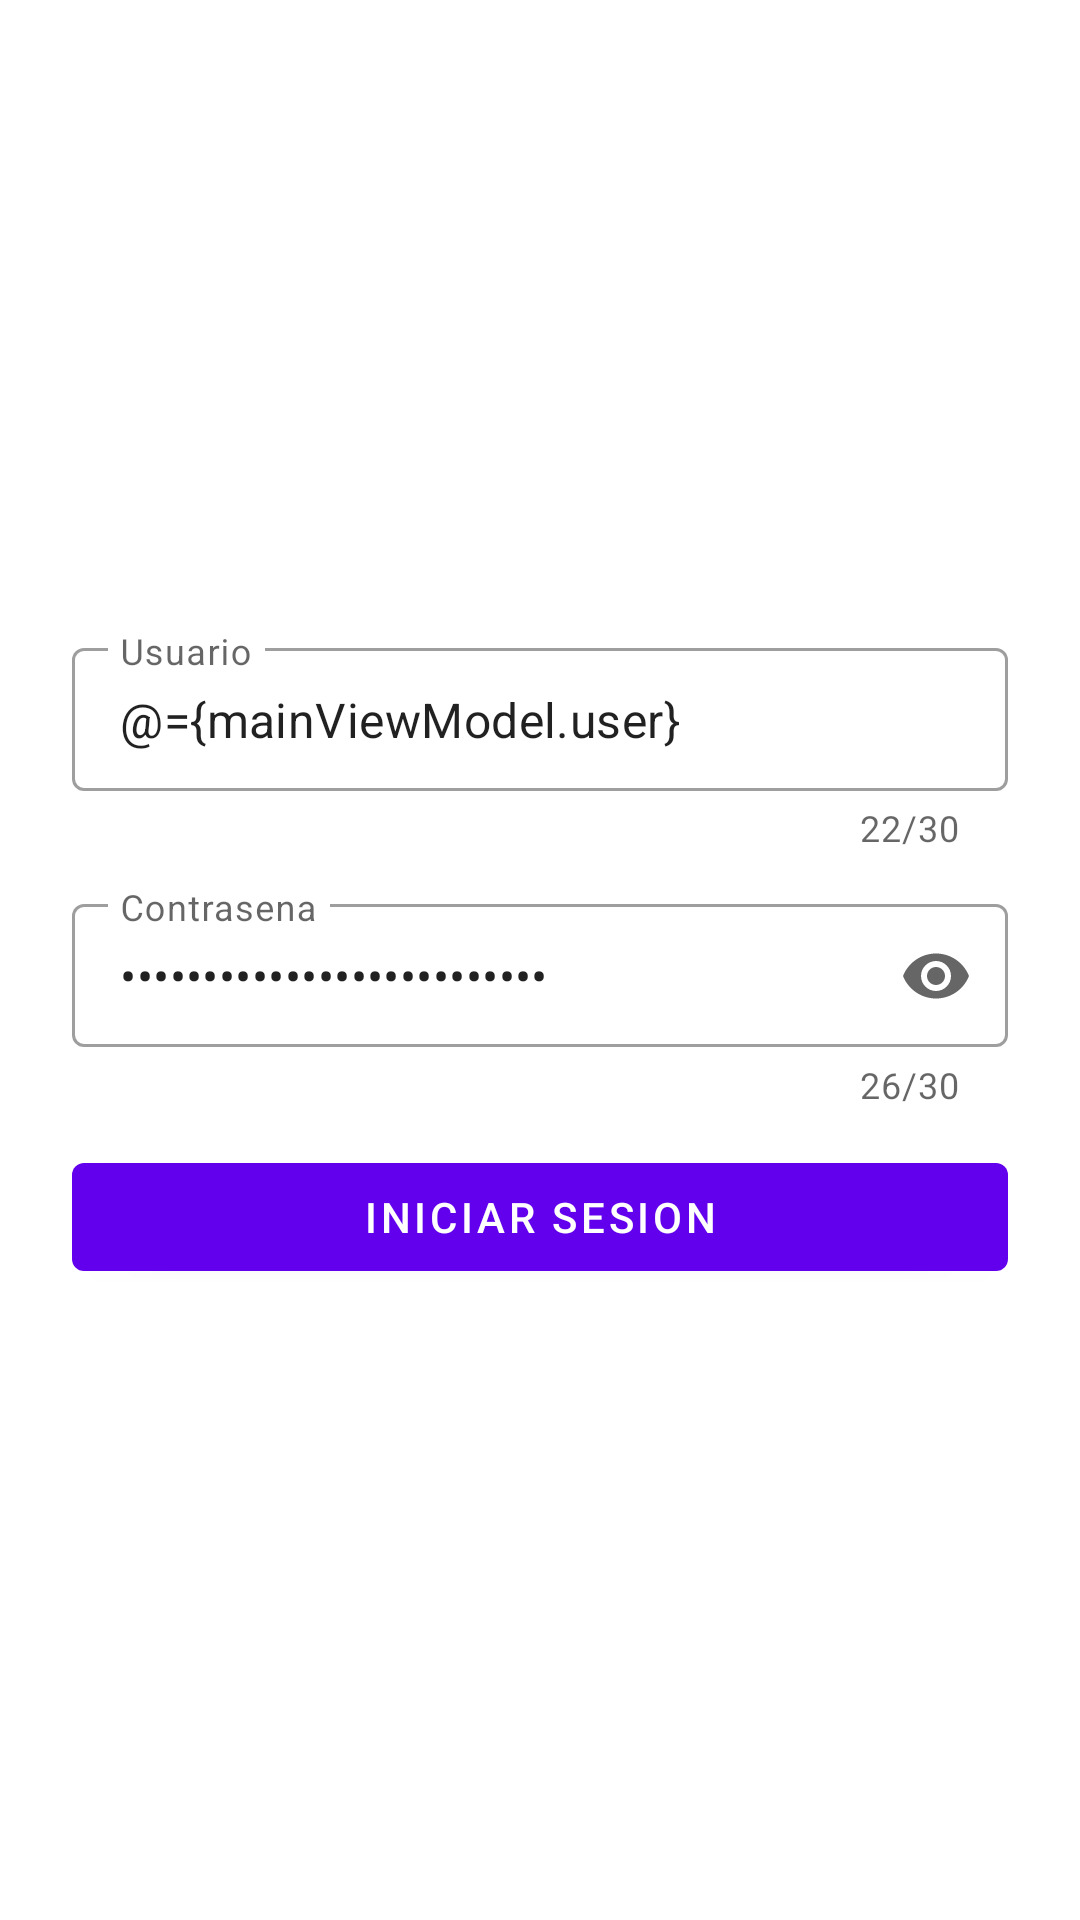

Here is an Android app screen rendered from its layout file. Give the layout XML and the strings, colors and styles it references.
<!-- AndroidManifest.xml: application theme Theme.Iainteractive_demo -->
<!-- res/layout/activity_main.xml -->
<?xml version="1.0" encoding="utf-8"?>
<layout xmlns:android="http://schemas.android.com/apk/res/android"
    xmlns:app="http://schemas.android.com/apk/res-auto"
    xmlns:tools="http://schemas.android.com/tools">

    <data>
        <import type="android.view.View"/>
        <variable
            name="mainViewModel"
            type="com.dukena.myapplication.activities.main.view_model.MainViewModel" />
    </data>

    <androidx.constraintlayout.widget.ConstraintLayout
        android:layout_height="match_parent"
        android:layout_width="match_parent">

        <LinearLayout
            android:layout_width="0dp"
            android:layout_height="wrap_content"
            android:layout_marginHorizontal="@dimen/margin_large"
            android:orientation="vertical"
            app:layout_constraintTop_toTopOf="parent"
            app:layout_constraintStart_toStartOf="parent"
            app:layout_constraintEnd_toEndOf="parent"
            app:layout_constraintBottom_toBottomOf="parent">
            <com.google.android.material.textfield.TextInputLayout
                android:id="@+id/ti_user"
                android:layout_width="match_parent"
                android:layout_height="wrap_content"
                android:hint="@string/hint_user"
                app:counterMaxLength="30"
                app:counterEnabled="true"
                style="@style/Widget.MaterialComponents.TextInputLayout.OutlinedBox.Dense">

                <com.google.android.material.textfield.TextInputEditText
                    android:id="@+id/et_user"
                    android:text="@={mainViewModel.user}"
                    android:layout_width="match_parent"
                    android:layout_height="wrap_content"
                    android:maxLength="30"
                    android:inputType="text"/>
            </com.google.android.material.textfield.TextInputLayout>
            <com.google.android.material.textfield.TextInputLayout
                android:layout_width="match_parent"
                android:layout_height="wrap_content"
                android:hint="@string/hint_pass"
                android:layout_marginTop="@dimen/margin_separator"
                app:counterMaxLength="30"
                app:counterEnabled="true"
                app:endIconCheckable="true"
                app:endIconMode="password_toggle"
                style="@style/Widget.MaterialComponents.TextInputLayout.OutlinedBox.Dense">

                <com.google.android.material.textfield.TextInputEditText
                    android:id="@+id/et_pass"
                    android:layout_width="match_parent"
                    android:layout_height="wrap_content"
                    android:maxLength="30"
                    android:text="@={mainViewModel.password}"
                    android:inputType="textPassword"/>
            </com.google.android.material.textfield.TextInputLayout>
            <com.google.android.material.button.MaterialButton
                android:id="@+id/btn_login"
                android:layout_width="match_parent"
                android:layout_height="wrap_content"
                android:layout_marginTop="@dimen/margin_separator"
                android:textAllCaps="true"
                android:onClick="@{() -> mainViewModel.callGetAuth()}"
                android:text="@string/action_iniciar_sesion"/>
        </LinearLayout>
    </androidx.constraintlayout.widget.ConstraintLayout>
</layout>
<!-- resources referenced by this layout -->
<resources>
  <dimen name="margin_large">24dp</dimen>
  <dimen name="margin_separator">12dp</dimen>
  <string name="action_iniciar_sesion">iniciar sesion</string>
  <string name="hint_pass">Contrasena</string>
  <string name="hint_user">Usuario</string>
  <style name="Theme.Iainteractive_demo" parent="Theme.MaterialComponents.DayNight.DarkActionBar">
          
          <item name="colorPrimary">@color/purple_500</item>
          <item name="colorPrimaryVariant">@color/purple_700</item>
          <item name="colorOnPrimary">@color/white</item>
          
          <item name="colorSecondary">@color/teal_200</item>
          <item name="colorSecondaryVariant">@color/teal_700</item>
          <item name="colorOnSecondary">@color/black</item>
          
          <item name="android:statusBarColor" tools:targetApi="l">?attr/colorPrimaryVariant</item>
          
      </style>
  <!-- not gathered from this repository: default colours our renderer supplied (Android Studio template values) -->
  <color name="purple_500">#FF6200EE</color>
  <color name="purple_700">#FF3700B3</color>
  <color name="teal_200">#FF03DAC5</color>
  <color name="teal_700">#FF018786</color>
  <color name="black">#FF000000</color>
  <color name="white">#FFFFFFFF</color>
</resources>
